Run: headless pygame with SDL's dummy video driver; simulated clock (each Clock.tick advances the game by its frame time, no real sleeping); random seed 0; keys injected as events and as key.get_pressed() state; no mouse input; restart key C tapped at the start of phases 3 and 4.
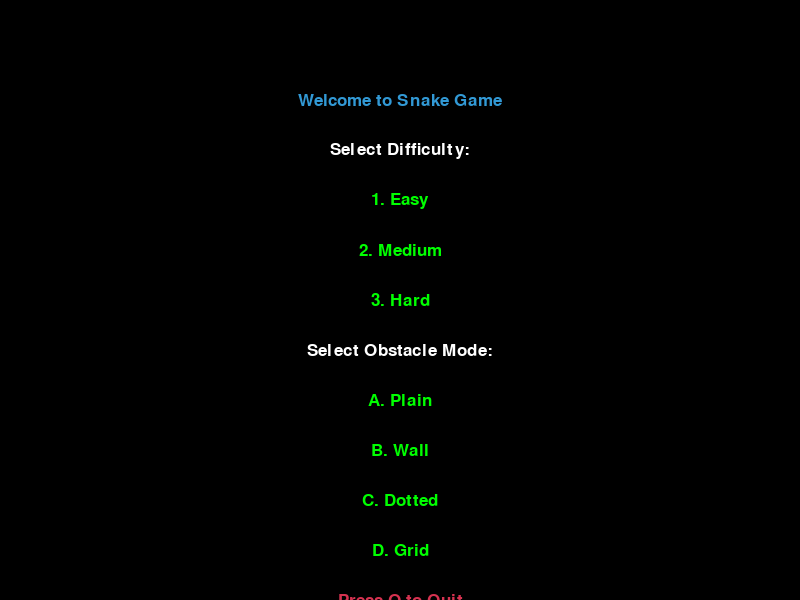
Frame 1 of 4 · flips 1–60 · no input
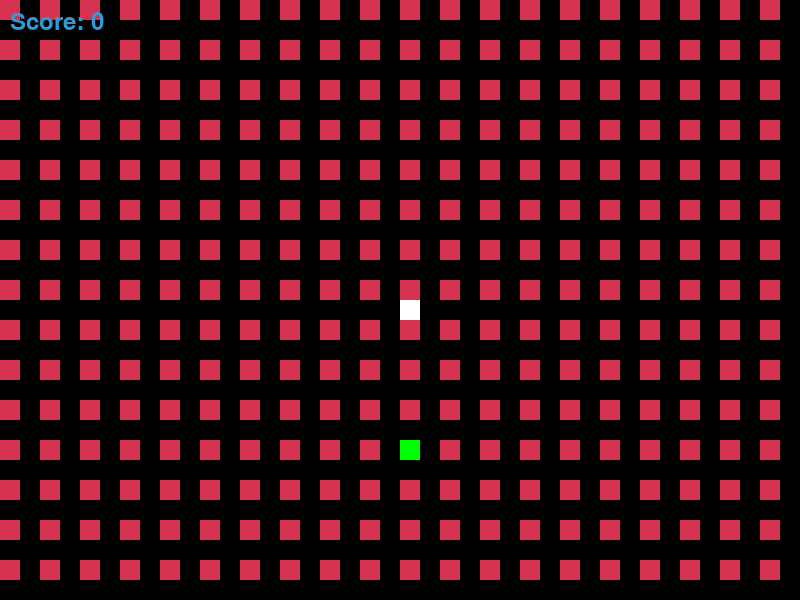
Frame 2 of 4 · flips 61–180 · tapped SPACE, RETURN · held RIGHT (→), D
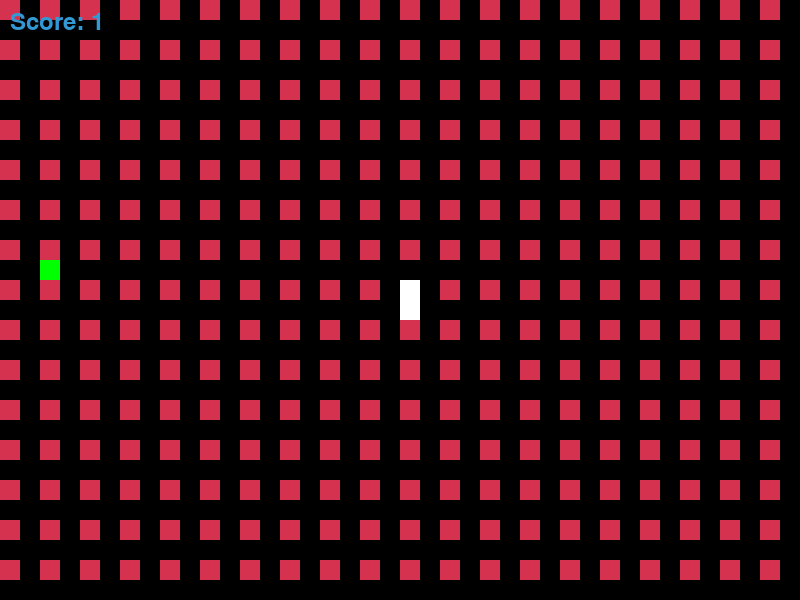
Frame 3 of 4 · flips 181–300 · tapped C · held DOWN (↓), S
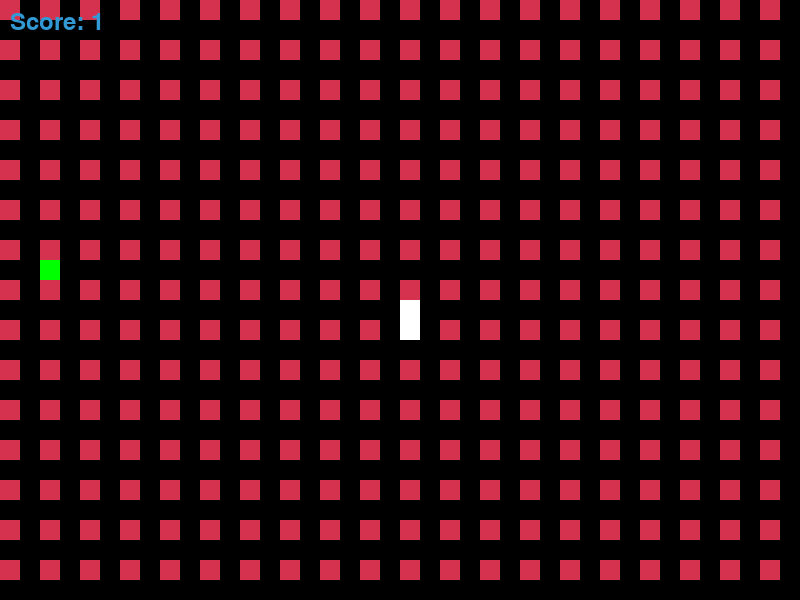
Frame 4 of 4 · flips 301–420 · tapped C · held LEFT (←), A, UP (↑), W

The pygame program that drew these frames:

import pygame
import random
import sys

pygame.init()

# Screen size
WIDTH, HEIGHT = 800, 600
WINDOW = pygame.display.set_mode((WIDTH, HEIGHT))
pygame.display.set_caption('Snake Game')

# Colors
WHITE = (255, 255, 255)
BLACK = (0, 0, 0)
RED = (213, 50, 80)
GREEN = (0, 255, 0)
BLUE = (50, 153, 213)
YELLOW = (255, 255, 102)

# Snake settings
SNAKE_SIZE = 20

# Font
FONT = pygame.font.SysFont("bahnschrift", 25)
SCORE_FONT = pygame.font.SysFont("comicsansms", 35)

# Obstacles
OBSTACLES = []

# Game modes
MODES = {
    'easy': {'speed': 10},
    'medium': {'speed': 20},
    'hard': {'speed': 30}
}

current_mode = 'easy'
current_obstacle_mode = None

def draw_welcome_screen():
    WINDOW.fill(BLACK)
    display_message("Welcome to Snake Game", BLUE, -200)
    display_message("Select Difficulty:", WHITE, -150)
    display_message("1. Easy", GREEN, -100)
    display_message("2. Medium", GREEN, -50)
    display_message("3. Hard", GREEN, 0)
    display_message("Select Obstacle Mode:", WHITE, 50)
    display_message("A. Plain", GREEN, 100)
    display_message("B. Wall", GREEN, 150)
    display_message("C. Dotted", GREEN, 200)
    display_message("D. Grid", GREEN, 250)
    display_message("Press Q to Quit", RED, 300)
    pygame.display.update()

def display_message(msg, color, y_displace=0):
    text_surface = FONT.render(msg, True, color)
    text_rect = text_surface.get_rect(center=(WIDTH / 2, HEIGHT / 2 + y_displace))
    WINDOW.blit(text_surface, text_rect)
    pygame.display.update()

def display_score(score):
    value = SCORE_FONT.render(f"Score: {score}", True, BLUE)
    WINDOW.blit(value, [10, 10])

def pause_game():
    paused = True
    display_message("Game Paused. Press P to Continue or Q to Quit.", RED, 50)
    while paused:
        for event in pygame.event.get():
            if event.type == pygame.KEYDOWN:
                if event.key == pygame.K_p:
                    paused = False
                if event.key == pygame.K_q:
                    pygame.quit()
                    sys.exit()

def generate_obstacles(num_obstacles):
    global OBSTACLES
    OBSTACLES = []
    for _ in range(num_obstacles):
        ob_x = round(random.randrange(0, WIDTH - SNAKE_SIZE) / 20.0) * 20.0
        ob_y = round(random.randrange(0, HEIGHT - SNAKE_SIZE) / 20.0) * 20.0
        OBSTACLES.append((ob_x, ob_y))

def game_loop():
    global current_mode, current_obstacle_mode

    game_over = False
    game_close = False

    x1, y1 = WIDTH / 2, HEIGHT / 2
    x1_change, y1_change = 0, 0

    snake_List = []
    length_of_snake = 1

    foodx = round(random.randrange(0, WIDTH - SNAKE_SIZE) / 20.0) * 20.0
    foody = round(random.randrange(0, HEIGHT - SNAKE_SIZE) / 20.0) * 20.0

    bonus_food = None
    bonus_timer = 0

    snake_speed = MODES[current_mode]['speed']

    while not game_over:

        while game_close:
            WINDOW.fill(BLACK)
            display_message("You Lost! Press Q-Quit or C-Play Again", RED)
            display_score(length_of_snake - 1)
            pygame.display.update()

            for event in pygame.event.get():
                if event.type == pygame.KEYDOWN:
                    if event.key == pygame.K_q:
                        game_over = True
                        game_close = False
                    if event.key == pygame.K_c:
                        game_loop()

        for event in pygame.event.get():
            if event.type == pygame.QUIT:
                game_over = True
            if event.type == pygame.KEYDOWN:
                if event.key == pygame.K_LEFT and x1_change == 0:
                    x1_change = -SNAKE_SIZE
                    y1_change = 0
                elif event.key == pygame.K_RIGHT and x1_change == 0:
                    x1_change = SNAKE_SIZE
                    y1_change = 0
                elif event.key == pygame.K_UP and y1_change == 0:
                    y1_change = -SNAKE_SIZE
                    x1_change = 0
                elif event.key == pygame.K_DOWN and y1_change == 0:
                    y1_change = SNAKE_SIZE
                    x1_change = 0
                elif event.key == pygame.K_p:
                    pause_game()

        if current_obstacle_mode == 'wall':
            if x1 >= WIDTH or x1 < 0 or y1 >= HEIGHT or y1 < 0:
                game_close = True
        else:
            x1 = x1 % WIDTH
            y1 = y1 % HEIGHT

        x1 += x1_change
        y1 += y1_change
        WINDOW.fill(BLACK)

        if current_obstacle_mode == 'dotted':
            for ob in OBSTACLES:
                pygame.draw.rect(WINDOW, RED, [ob[0], ob[1], SNAKE_SIZE, SNAKE_SIZE])

        elif current_obstacle_mode == 'grid':
            for i in range(0, WIDTH, SNAKE_SIZE * 2):
                for j in range(0, HEIGHT, SNAKE_SIZE * 2):
                    pygame.draw.rect(WINDOW, RED, [i, j, SNAKE_SIZE, SNAKE_SIZE])

        pygame.draw.rect(WINDOW, GREEN, [foodx, foody, SNAKE_SIZE, SNAKE_SIZE])

        snake_Head = []
        snake_Head.append(x1)
        snake_Head.append(y1)
        snake_List.append(snake_Head)
        if len(snake_List) > length_of_snake:
            del snake_List[0]

        for x in snake_List[:-1]:
            if x == snake_Head:
                game_close = True

        if current_obstacle_mode == 'dotted':
            for ob in OBSTACLES:
                if x1 == ob[0] and y1 == ob[1]:
                    game_close = True

        for segment in snake_List:
            pygame.draw.rect(WINDOW, WHITE, [segment[0], segment[1], SNAKE_SIZE, SNAKE_SIZE])

        display_score(length_of_snake - 1)
        pygame.display.update()

        if x1 == foodx and y1 == foody:
            foodx = round(random.randrange(0, WIDTH - SNAKE_SIZE) / 20.0) * 20.0
            foody = round(random.randrange(0, HEIGHT - SNAKE_SIZE) / 20.0) * 20.0
            length_of_snake += 1
            if length_of_snake % 6 == 0 and not bonus_food:
                bonus_food = [round(random.randrange(0, WIDTH - SNAKE_SIZE) / 20.0) * 20.0,
                              round(random.randrange(0, HEIGHT - SNAKE_SIZE) / 20.0) * 20.0]
                bonus_timer = 100

        if bonus_food and x1 == bonus_food[0] and y1 == bonus_food[1]:
            bonus_food = None
            length_of_snake += 2

        pygame.time.Clock().tick(snake_speed)

    pygame.quit()
    sys.exit()

def main_menu():
    global current_mode, current_obstacle_mode

    menu = True
    while menu:
        draw_welcome_screen()

        for event in pygame.event.get():
            if event.type == pygame.QUIT:
                pygame.quit()
                sys.exit()
            if event.type == pygame.KEYDOWN:
                if event.key == pygame.K_1:
                    current_mode = 'easy'
                    menu = False
                elif event.key == pygame.K_2:
                    current_mode = 'medium'
                    menu = False
                elif event.key == pygame.K_3:
                    current_mode = 'hard'
                    menu = False
                elif event.key == pygame.K_a:
                    current_obstacle_mode = None  # Plain mode (no obstacles)
                    menu = False
                elif event.key == pygame.K_b:
                    current_obstacle_mode = 'wall'
                    menu = False
                elif event.key == pygame.K_c:
                    current_obstacle_mode = 'dotted'
                    generate_obstacles(20)
                    menu = False
                elif event.key == pygame.K_d:
                    current_obstacle_mode = 'grid'
                    menu = False
                elif event.key == pygame.K_q:
                    pygame.quit()
                    sys.exit()

    game_loop()

if __name__ == "__main__":
    main_menu()
